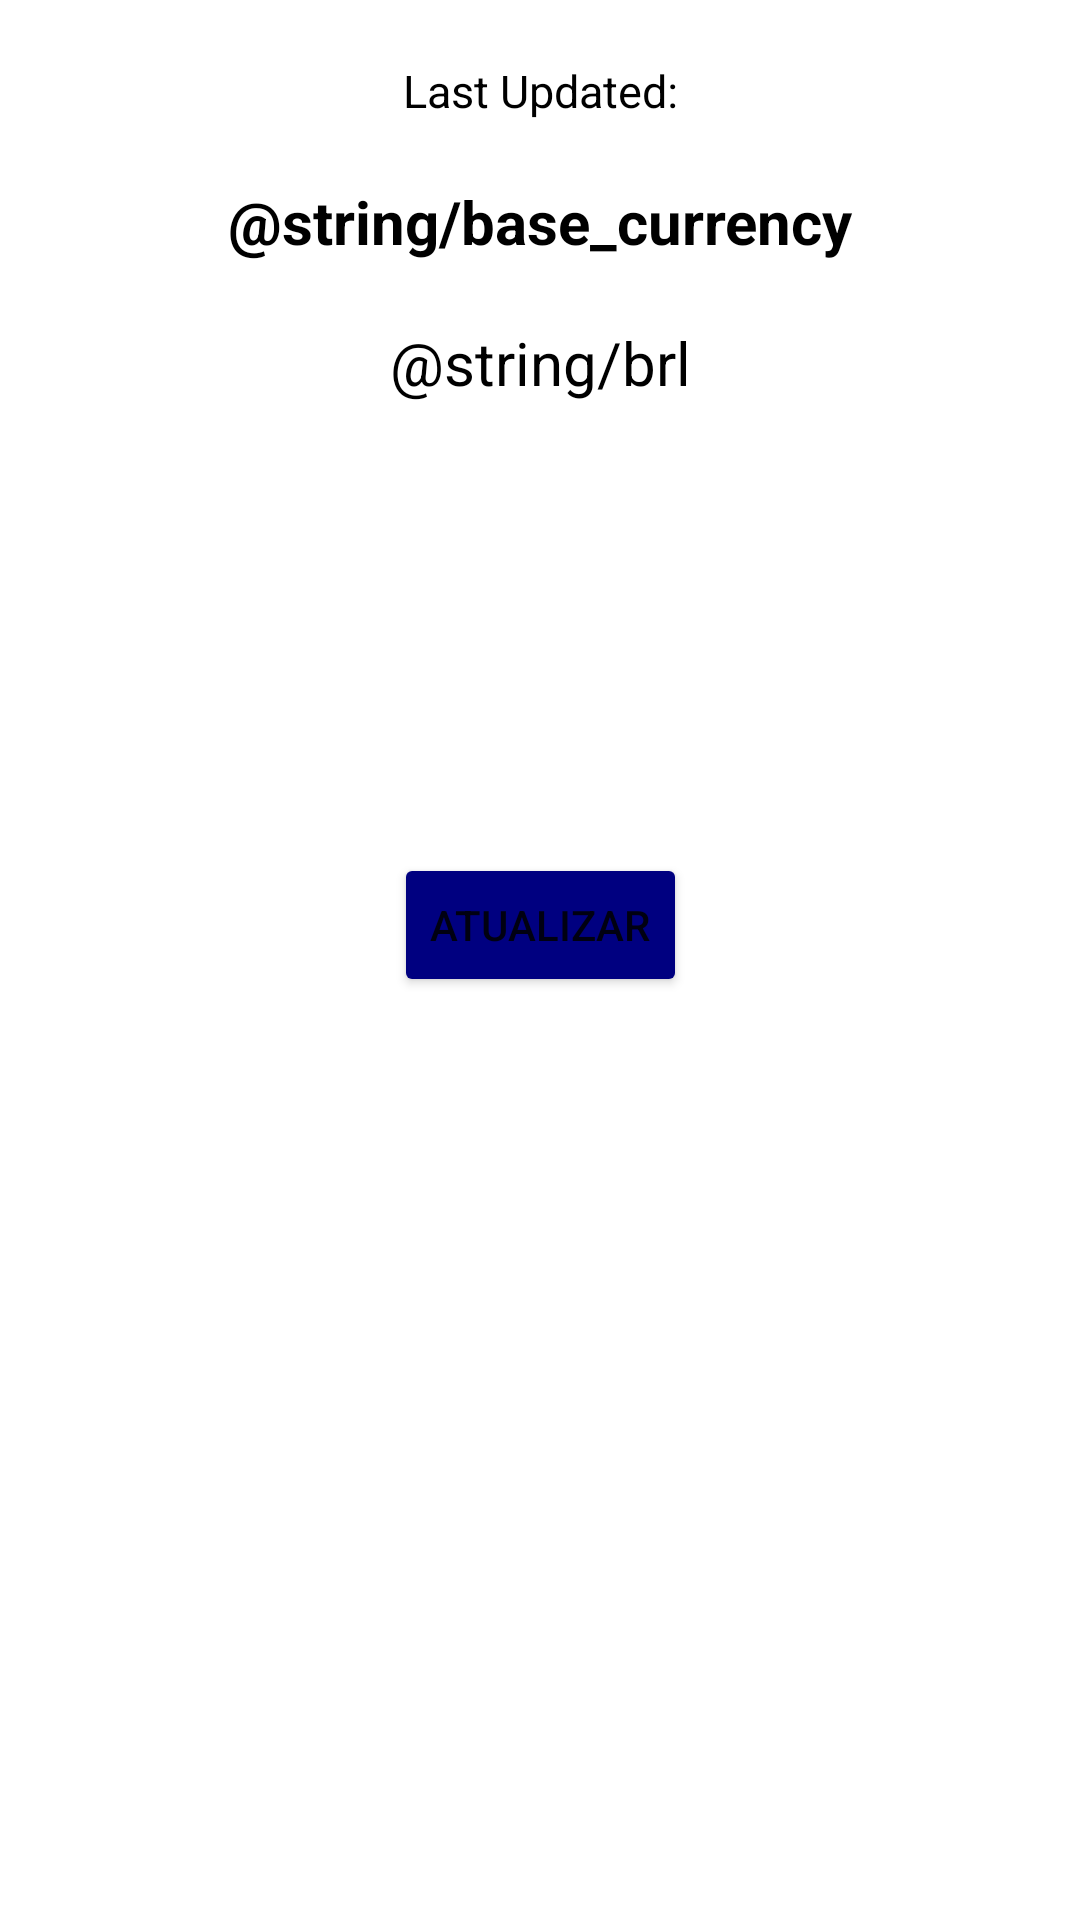

Reconstruct the res/layout file that produces this screen, plus the resources it refers to.
<!-- AndroidManifest.xml: application theme Theme.CurrencyQuotation2 -->
<!-- res/layout/activity_quotation.xml -->
<?xml version="1.0" encoding="utf-8"?>
<androidx.constraintlayout.widget.ConstraintLayout xmlns:android="http://schemas.android.com/apk/res/android"
    xmlns:app="http://schemas.android.com/apk/res-auto"
    xmlns:tools="http://schemas.android.com/tools"
    android:layout_width="match_parent"
    android:layout_height="match_parent"
    tools:context=".QuotationActivity">
    <TextView
        android:id="@+id/lastUpdated"
        android:layout_width="wrap_content"
        android:layout_height="wrap_content"
        android:text="Last Updated:"
        android:textColor="@color/black"
        android:textSize="15sp"
        android:layout_marginTop="20dp"
        app:layout_constraintLeft_toLeftOf="parent"
        app:layout_constraintRight_toRightOf="parent"
        app:layout_constraintTop_toTopOf="parent" />

    <TextView
        android:id="@+id/baseCurrency"
        android:layout_width="wrap_content"
        android:layout_height="wrap_content"
        android:text="@string/base_currency"
        android:textColor="@color/black"
        android:textSize="20sp"
        android:layout_marginTop="20dp"
        android:textStyle="bold"
        app:layout_constraintLeft_toLeftOf="parent"
        app:layout_constraintRight_toRightOf="parent"
        app:layout_constraintTop_toBottomOf="@+id/lastUpdated" />

    <TextView
        android:id="@+id/brl"
        android:layout_width="wrap_content"
        android:layout_height="wrap_content"
        android:text="@string/brl"
        android:textColor="@color/black"
        android:textSize="20sp"
        android:layout_marginTop="20dp"
        app:layout_constraintLeft_toLeftOf="parent"
        app:layout_constraintRight_toRightOf="parent"
        app:layout_constraintTop_toBottomOf="@+id/baseCurrency" />

    <Button
        android:id="@+id/btnUpdate"
        android:layout_width="wrap_content"
        android:layout_height="wrap_content"
        android:text="Atualizar"
        android:layout_marginTop="150dp"
        android:backgroundTint="@color/navy_blue"
        app:layout_constraintEnd_toEndOf="parent"
        app:layout_constraintStart_toStartOf="parent"
        app:layout_constraintTop_toBottomOf="@+id/brl" />


</androidx.constraintlayout.widget.ConstraintLayout>
<!-- resources referenced by this layout -->
<resources>
  <color name="black">#FF000000</color>
  <color name="navy_blue">#000080</color>
  <style name="Theme.CurrencyQuotation2" parent="Theme.MaterialComponents.DayNight.DarkActionBar">
          
          <item name="colorPrimary">@color/army_green</item>
          <item name="colorPrimaryVariant">@color/olive_green</item>
          <item name="colorOnPrimary">@color/white</item>
          
          <item name="colorSecondary">@color/teal_200</item>
          <item name="colorSecondaryVariant">@color/teal_700</item>
          <item name="colorOnSecondary">@color/black</item>
          
          <item name="android:statusBarColor">@color/dark_green</item>
          
      </style>
  <color name="army_green">#454B1B</color>
  <color name="white">#FFFFFFFF</color>
  <color name="teal_200">#FF03DAC5</color>
  <color name="teal_700">#FF018786</color>
</resources>
